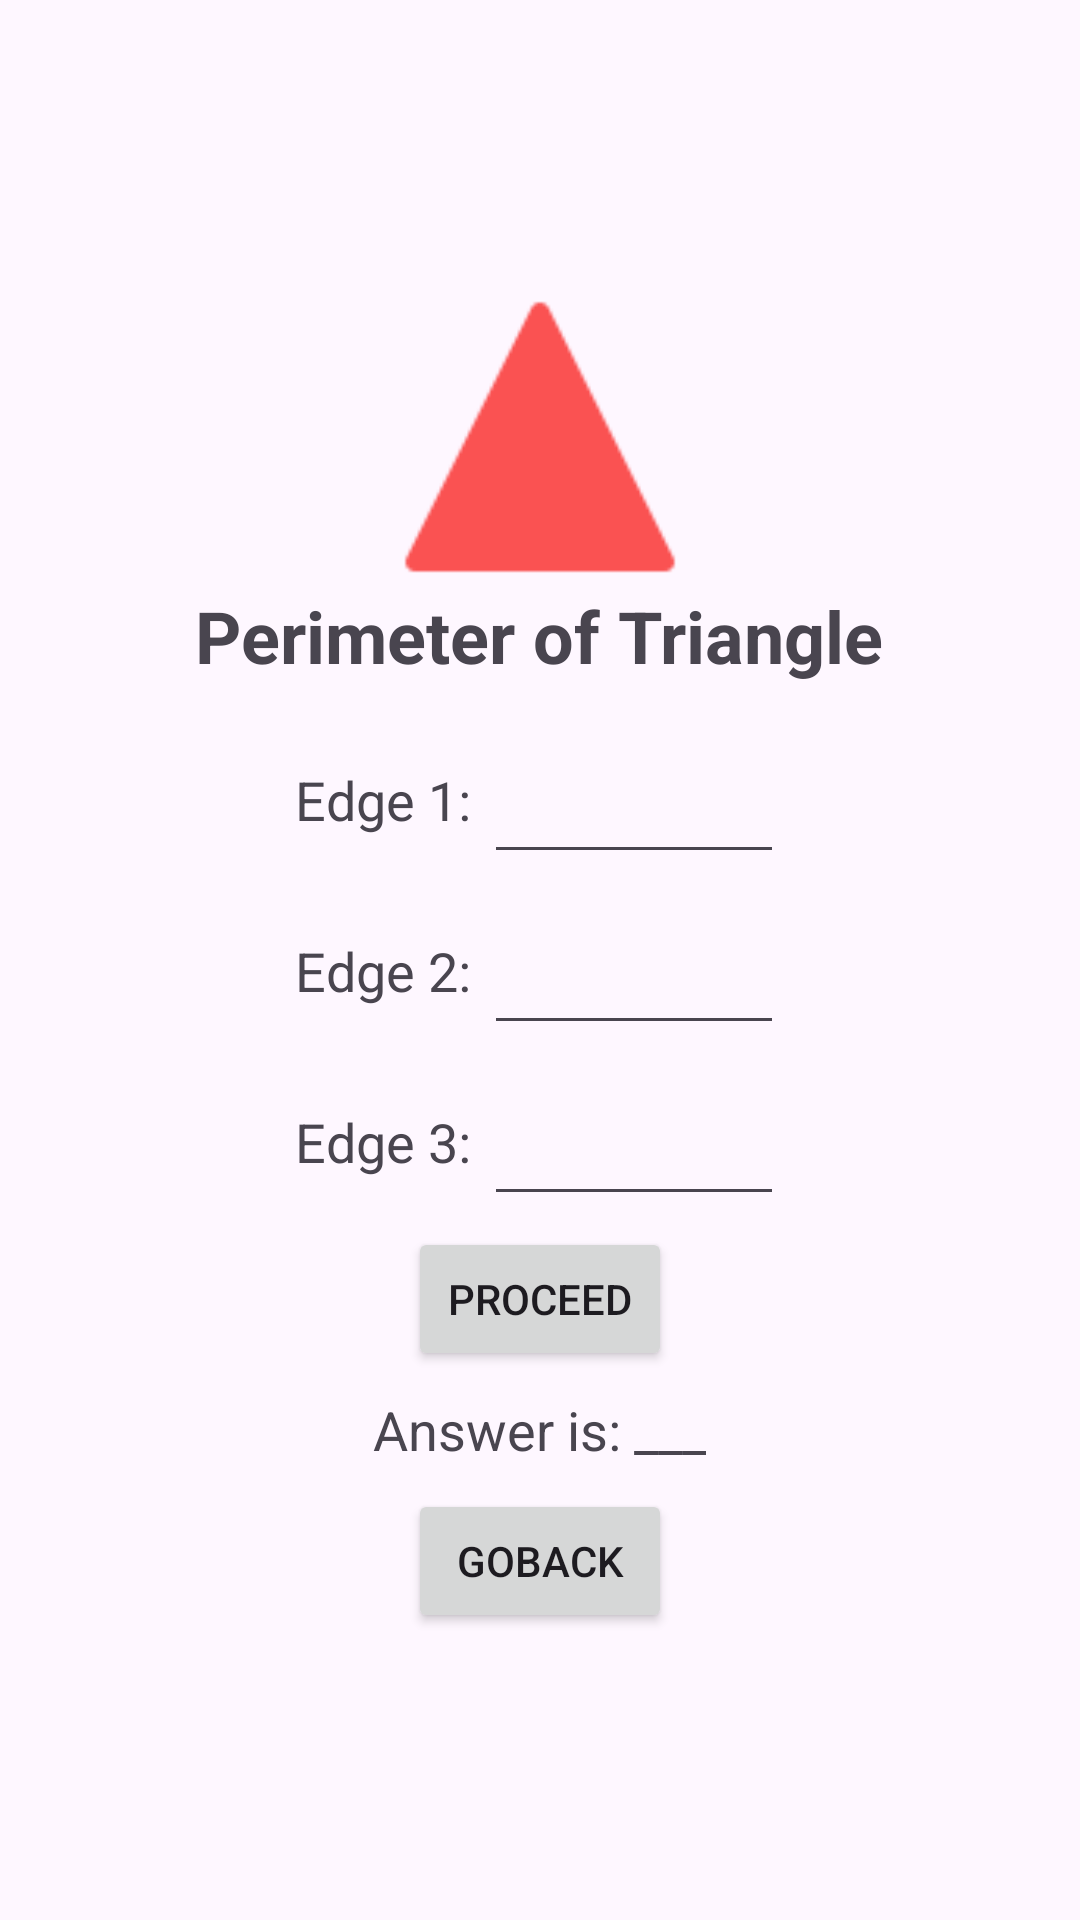

This screen was rendered from an Android layout file. Write that file and the resources it references.
<!-- AndroidManifest.xml: application theme Theme.Perimeter_calculator_mmec -->
<!-- res/layout/activity_triangle_perimeter.xml -->
<?xml version="1.0" encoding="utf-8"?>
<androidx.constraintlayout.widget.ConstraintLayout xmlns:android="http://schemas.android.com/apk/res/android"
    xmlns:app="http://schemas.android.com/apk/res-auto"
    xmlns:tools="http://schemas.android.com/tools"
    android:layout_width="match_parent"
    android:layout_height="match_parent"
    tools:context=".triangle_perimeter">

    <LinearLayout
        android:layout_width="match_parent"
        android:layout_height="match_parent"
        android:orientation="vertical"
        android:gravity="center">

        <ImageView
            android:id="@+id/imageView"
            android:layout_width="100dp"
            android:layout_height="100dp"
            android:layout_marginLeft="0dp"
            android:layout_marginTop="0dp"
            app:srcCompat="@drawable/triangle" />

        <TextView
            android:layout_width="wrap_content"
            android:layout_height="wrap_content"
            android:text="Perimeter of Triangle"
            android:textSize="24dp"
            android:textStyle="bold"/>

        <LinearLayout
            android:layout_width="match_parent"
            android:layout_height="wrap_content"
            android:orientation="horizontal"
            android:gravity="center">

            <TextView
                android:layout_width="wrap_content"
                android:layout_height="wrap_content"
                android:layout_marginTop="10dp"
                android:textSize="18dp"
                android:text="Edge 1: "/>

            <EditText
                android:layout_width="100dp"
                android:layout_height="wrap_content"
                android:layout_marginTop="13dp"
                android:textSize="20dp"
                android:textColor="@color/black"
                android:id="@+id/edge1"/>

        </LinearLayout>

        <LinearLayout
            android:layout_width="match_parent"
            android:layout_height="wrap_content"
            android:orientation="horizontal"
            android:gravity="center">

            <TextView
                android:layout_width="wrap_content"
                android:layout_height="wrap_content"
                android:layout_marginTop="10dp"
                android:textSize="18dp"
                android:text="Edge 2: "/>

            <EditText
                android:layout_width="100dp"
                android:layout_height="wrap_content"
                android:layout_marginTop="13dp"
                android:textSize="20dp"
                android:textColor="@color/black"
                android:id="@+id/edge2"/>

        </LinearLayout>

        <LinearLayout
            android:layout_width="match_parent"
            android:layout_height="wrap_content"
            android:orientation="horizontal"
            android:gravity="center">

            <TextView
                android:layout_width="wrap_content"
                android:layout_height="wrap_content"
                android:layout_marginTop="10dp"
                android:textSize="18dp"
                android:text="Edge 3: "/>

            <EditText
                android:layout_width="100dp"
                android:layout_height="wrap_content"
                android:layout_marginTop="13dp"
                android:textSize="20dp"
                android:textColor="@color/black"
                android:id="@+id/edge3"/>

        </LinearLayout>


        <Button
            android:layout_width="wrap_content"
            android:layout_height="wrap_content"
            android:layout_marginTop="10dp"
            android:id="@+id/answerProceed"
            android:text="Proceed"
            />


        <LinearLayout
            android:layout_width="match_parent"
            android:layout_height="wrap_content"
            android:orientation="horizontal"
            android:gravity="center">

            <TextView
                android:layout_width="wrap_content"
                android:layout_height="wrap_content"
                android:layout_marginTop="5dp"
                android:textSize="18dp"
                android:text="Answer is: "/>


            <TextView
                android:layout_width="wrap_content"
                android:layout_height="wrap_content"
                android:id="@+id/answer"
                android:layout_marginTop="5dp"
                android:textSize="18dp"
                android:text="___"/>



        </LinearLayout>

        <Button
            android:layout_width="wrap_content"
            android:layout_height="wrap_content"
            android:layout_marginTop="10dp"
            android:id="@+id/goBack"
            android:text="goBack"
            />



    </LinearLayout>

</androidx.constraintlayout.widget.ConstraintLayout>
<!-- resources referenced by this layout -->
<resources>
  <!-- drawable triangle: png bitmap (drawable, 632 bytes) -->
  <style name="Theme.Perimeter_calculator_mmec" parent="Base.Theme.Perimeter_calculator_mmec" />
  <style name="Base.Theme.Perimeter_calculator_mmec" parent="Theme.Material3.DayNight.NoActionBar">
          
          
      </style>
  <!-- not gathered from this repository: default colours our renderer supplied (Android Studio template values) -->
  <color name="black">#FF000000</color>
</resources>
